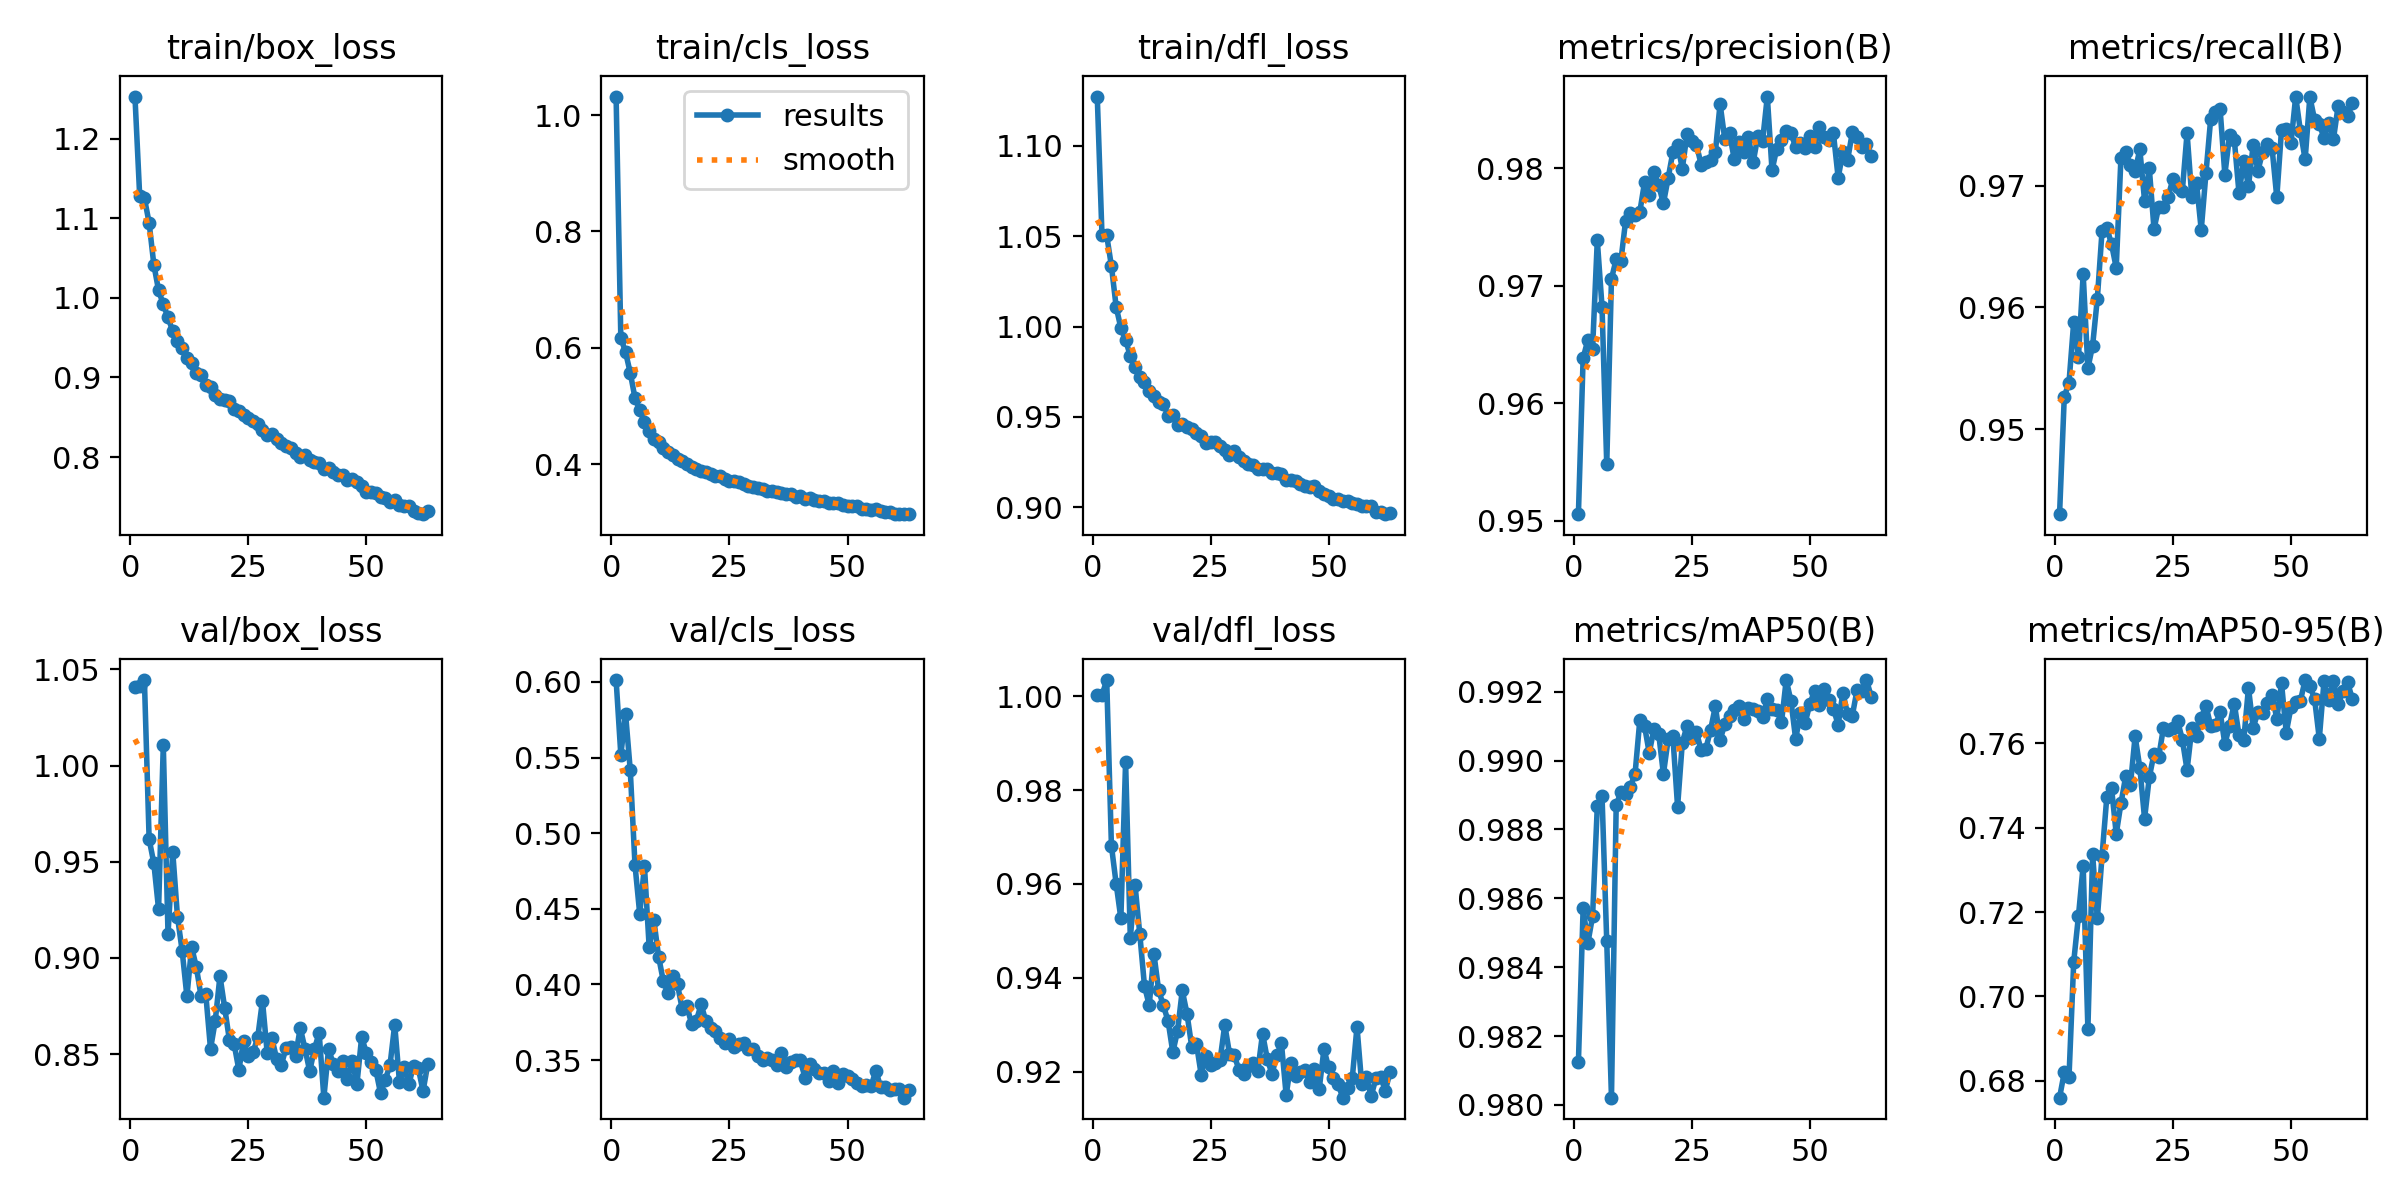

Source data for this figure (header and first rows):
epoch, time, train/box_loss, train/cls_loss, train/dfl_loss, metrics/precision(B), metrics/recall(B), metrics/mAP50(B), metrics/mAP50-95(B), val/box_loss, val/cls_loss, val/dfl_loss, lr/pg0, lr/pg1, lr/pg2
1, 90.56, 1.253, 1.032, 1.127, 0.9506, 0.943, 0.9812, 0.676, 1.041, 0.6012, 1, 0.00332, 0.00332, 0.07012
2, 138.6, 1.128, 0.617, 1.051, 0.9638, 0.9527, 0.9857, 0.682, 1.041, 0.5518, 1, 0.006652, 0.006652, 0.04012
3, 186.4, 1.125, 0.5924, 1.05, 0.9654, 0.9538, 0.9847, 0.681, 1.044, 0.579, 1.003, 0.009977, 0.009977, 0.01011
4, 234.6, 1.094, 0.5567, 1.033, 0.9647, 0.9588, 0.9855, 0.7083, 0.9618, 0.5415, 0.9681, 0.009978, 0.009978, 0.009978
5, 283, 1.042, 0.5135, 1.011, 0.9739, 0.9559, 0.9887, 0.7191, 0.9492, 0.4789, 0.96, 0.009961, 0.009961, 0.009961
6, 331.7, 1.009, 0.4928, 0.9992, 0.9682, 0.9627, 0.989, 0.731, 0.9253, 0.4467, 0.9526, 0.009939, 0.009939, 0.009939
7, 380.5, 0.9917, 0.4722, 0.9926, 0.9548, 0.955, 0.9848, 0.6923, 1.011, 0.4782, 0.986, 0.009912, 0.009912, 0.009912
8, 428.4, 0.9754, 0.4576, 0.9837, 0.9706, 0.9569, 0.9802, 0.7337, 0.9124, 0.4247, 0.9485, 0.009881, 0.009881, 0.009881
9, 476.5, 0.958, 0.4438, 0.9778, 0.9723, 0.9607, 0.9887, 0.7185, 0.9551, 0.4423, 0.9598, 0.009844, 0.009844, 0.009844
10, 524.8, 0.9454, 0.4379, 0.9721, 0.9721, 0.9663, 0.9891, 0.7334, 0.9215, 0.4184, 0.9494, 0.009803, 0.009803, 0.009803
11, 573.4, 0.9367, 0.4283, 0.9695, 0.9755, 0.9665, 0.989, 0.7472, 0.9036, 0.4021, 0.9382, 0.009758, 0.009758, 0.009758
12, 621.5, 0.9248, 0.4207, 0.9641, 0.9762, 0.9652, 0.9892, 0.7495, 0.88, 0.394, 0.9341, 0.009707, 0.009707, 0.009707
13, 669.6, 0.9179, 0.4156, 0.9614, 0.976, 0.9633, 0.9896, 0.7385, 0.9057, 0.4058, 0.9451, 0.009652, 0.009652, 0.009652
14, 717.8, 0.9052, 0.4081, 0.9582, 0.9763, 0.9723, 0.9912, 0.7458, 0.8952, 0.4, 0.9373, 0.009593, 0.009593, 0.009593
15, 766.5, 0.903, 0.406, 0.9574, 0.9788, 0.9727, 0.991, 0.7522, 0.8801, 0.3837, 0.9341, 0.009529, 0.009529, 0.009529
16, 814.9, 0.8903, 0.3997, 0.9505, 0.9778, 0.9717, 0.9902, 0.7501, 0.881, 0.3855, 0.9307, 0.00946, 0.00946, 0.00946
17, 862.9, 0.8878, 0.395, 0.9511, 0.9797, 0.9712, 0.9909, 0.7617, 0.8526, 0.3738, 0.9241, 0.009388, 0.009388, 0.009388
18, 910.9, 0.8785, 0.3923, 0.9458, 0.9785, 0.973, 0.9908, 0.7542, 0.8672, 0.3761, 0.9287, 0.009311, 0.009311, 0.009311
19, 959.1, 0.8724, 0.3875, 0.9463, 0.977, 0.9688, 0.9896, 0.7421, 0.8906, 0.3867, 0.9373, 0.009229, 0.009229, 0.009229
20, 1008, 0.872, 0.3866, 0.9444, 0.9792, 0.9714, 0.9906, 0.752, 0.874, 0.3758, 0.9323, 0.009144, 0.009144, 0.009144
21, 1056, 0.8707, 0.3837, 0.9434, 0.9814, 0.9664, 0.9907, 0.7575, 0.8573, 0.371, 0.9253, 0.009055, 0.009055, 0.009055
22, 1104, 0.8599, 0.379, 0.9413, 0.982, 0.9683, 0.9887, 0.7569, 0.8552, 0.369, 0.9259, 0.008961, 0.008961, 0.008961
23, 1152, 0.8582, 0.38, 0.9394, 0.98, 0.9683, 0.9905, 0.7637, 0.8418, 0.3649, 0.9194, 0.008864, 0.008864, 0.008864
24, 1201, 0.8528, 0.3741, 0.9358, 0.9829, 0.9691, 0.991, 0.7632, 0.8567, 0.361, 0.9233, 0.008763, 0.008763, 0.008763
25, 1249, 0.8495, 0.3709, 0.9362, 0.9823, 0.9705, 0.9907, 0.7637, 0.8491, 0.3639, 0.9215, 0.008658, 0.008658, 0.008658
26, 1297, 0.8449, 0.3709, 0.9362, 0.982, 0.9699, 0.9908, 0.7653, 0.8509, 0.3584, 0.9217, 0.00855, 0.00855, 0.00855
27, 1345, 0.842, 0.3693, 0.934, 0.9803, 0.9696, 0.9903, 0.7609, 0.8588, 0.3606, 0.9224, 0.008439, 0.008439, 0.008439
28, 1394, 0.8344, 0.3664, 0.9315, 0.9806, 0.9743, 0.9903, 0.7537, 0.8778, 0.3612, 0.9299, 0.008323, 0.008323, 0.008323
29, 1442, 0.828, 0.3617, 0.929, 0.9807, 0.969, 0.9909, 0.7635, 0.8506, 0.3573, 0.9238, 0.008205, 0.008205, 0.008205
30, 1490, 0.8284, 0.3609, 0.931, 0.9814, 0.9702, 0.9916, 0.7618, 0.8581, 0.3575, 0.9235, 0.008084, 0.008084, 0.008084
31, 1538, 0.8232, 0.3586, 0.9277, 0.9855, 0.9664, 0.9906, 0.7661, 0.8476, 0.3527, 0.9204, 0.00796, 0.00796, 0.00796
32, 1586, 0.818, 0.3578, 0.9257, 0.9825, 0.971, 0.991, 0.7689, 0.8444, 0.35, 0.9195, 0.007832, 0.007832, 0.007832
33, 1635, 0.8135, 0.3542, 0.924, 0.983, 0.9755, 0.9913, 0.7642, 0.8533, 0.3512, 0.9212, 0.007702, 0.007702, 0.007702
34, 1683, 0.8115, 0.3528, 0.9233, 0.9808, 0.9761, 0.9915, 0.7642, 0.8535, 0.3497, 0.9218, 0.00757, 0.00757, 0.00757
35, 1731, 0.8052, 0.352, 0.9213, 0.9822, 0.9762, 0.9916, 0.7674, 0.8488, 0.347, 0.9202, 0.007435, 0.007435, 0.007435
36, 1779, 0.8004, 0.3497, 0.9214, 0.9814, 0.9709, 0.9912, 0.7599, 0.8636, 0.3545, 0.9281, 0.007297, 0.007297, 0.007297
37, 1828, 0.8021, 0.3487, 0.9214, 0.9826, 0.9741, 0.9915, 0.7642, 0.8528, 0.3453, 0.9227, 0.007158, 0.007158, 0.007158
38, 1876, 0.7962, 0.348, 0.9192, 0.9805, 0.9738, 0.9915, 0.7694, 0.8412, 0.3484, 0.9195, 0.007016, 0.007016, 0.007016
39, 1924, 0.7942, 0.3437, 0.919, 0.9828, 0.9694, 0.9914, 0.7619, 0.8525, 0.3497, 0.9234, 0.006872, 0.006872, 0.006872
40, 1972, 0.7929, 0.3447, 0.9183, 0.9823, 0.972, 0.9913, 0.7608, 0.8611, 0.3498, 0.926, 0.006727, 0.006727, 0.006727
41, 2021, 0.7848, 0.3404, 0.915, 0.9861, 0.9699, 0.9918, 0.7731, 0.8273, 0.3384, 0.915, 0.00658, 0.00658, 0.00658
42, 2069, 0.7862, 0.3415, 0.9149, 0.9798, 0.9733, 0.9915, 0.7637, 0.8527, 0.3474, 0.9217, 0.006431, 0.006431, 0.006431
43, 2117, 0.7809, 0.3377, 0.9144, 0.9817, 0.9712, 0.9915, 0.7674, 0.8447, 0.3443, 0.9191, 0.006281, 0.006281, 0.006281
44, 2165, 0.7769, 0.3366, 0.9128, 0.9824, 0.9728, 0.9911, 0.7672, 0.8412, 0.3415, 0.9199, 0.00613, 0.00613, 0.00613
45, 2213, 0.777, 0.3364, 0.9116, 0.9831, 0.9734, 0.9923, 0.7695, 0.8465, 0.3413, 0.9203, 0.005978, 0.005978, 0.005978
46, 2262, 0.7715, 0.3338, 0.9111, 0.983, 0.9731, 0.9917, 0.7713, 0.8371, 0.3362, 0.9177, 0.005824, 0.005824, 0.005824
47, 2310, 0.7722, 0.3325, 0.9119, 0.9818, 0.969, 0.9906, 0.7659, 0.8464, 0.3428, 0.9205, 0.00567, 0.00567, 0.00567
48, 2358, 0.7684, 0.3324, 0.9088, 0.9822, 0.9746, 0.9914, 0.7742, 0.8344, 0.3347, 0.9163, 0.005516, 0.005516, 0.005516
49, 2406, 0.7637, 0.3297, 0.9072, 0.9817, 0.9747, 0.9911, 0.7625, 0.8588, 0.3411, 0.9247, 0.005361, 0.005361, 0.005361
50, 2455, 0.7565, 0.3282, 0.9061, 0.9827, 0.9735, 0.9916, 0.7685, 0.8507, 0.3394, 0.9209, 0.005205, 0.005205, 0.005205
51, 2503, 0.7564, 0.3277, 0.9045, 0.9818, 0.9773, 0.992, 0.7697, 0.8459, 0.3375, 0.9187, 0.00505, 0.00505, 0.00505
52, 2552, 0.7551, 0.3272, 0.9048, 0.9835, 0.9745, 0.9916, 0.7701, 0.8417, 0.335, 0.9173, 0.004895, 0.004895, 0.004895
53, 2600, 0.75, 0.3224, 0.9033, 0.9826, 0.9721, 0.9921, 0.775, 0.8297, 0.3327, 0.9144, 0.004739, 0.004739, 0.004739
54, 2648, 0.749, 0.3223, 0.9034, 0.9824, 0.9773, 0.9918, 0.7736, 0.8367, 0.3333, 0.9165, 0.004584, 0.004584, 0.004584
55, 2696, 0.7439, 0.3203, 0.9022, 0.983, 0.9754, 0.9915, 0.7706, 0.8441, 0.3327, 0.9186, 0.00443, 0.00443, 0.00443
56, 2745, 0.7465, 0.3219, 0.9016, 0.9792, 0.9751, 0.991, 0.7611, 0.8654, 0.343, 0.9295, 0.004276, 0.004276, 0.004276
57, 2793, 0.7396, 0.3187, 0.9007, 0.9813, 0.9739, 0.992, 0.7748, 0.8357, 0.3321, 0.9172, 0.004122, 0.004122, 0.004122
58, 2841, 0.7389, 0.3177, 0.9006, 0.9807, 0.9752, 0.9913, 0.7703, 0.8432, 0.3321, 0.9189, 0.00397, 0.00397, 0.00397
59, 2889, 0.7379, 0.3176, 0.9005, 0.9831, 0.9738, 0.9913, 0.7747, 0.8344, 0.33, 0.9147, 0.003819, 0.003819, 0.003819
60, 2938, 0.7321, 0.3149, 0.8975, 0.9827, 0.9766, 0.992, 0.7693, 0.844, 0.331, 0.9186, 0.003669, 0.003669, 0.003669
... 3 more rows
